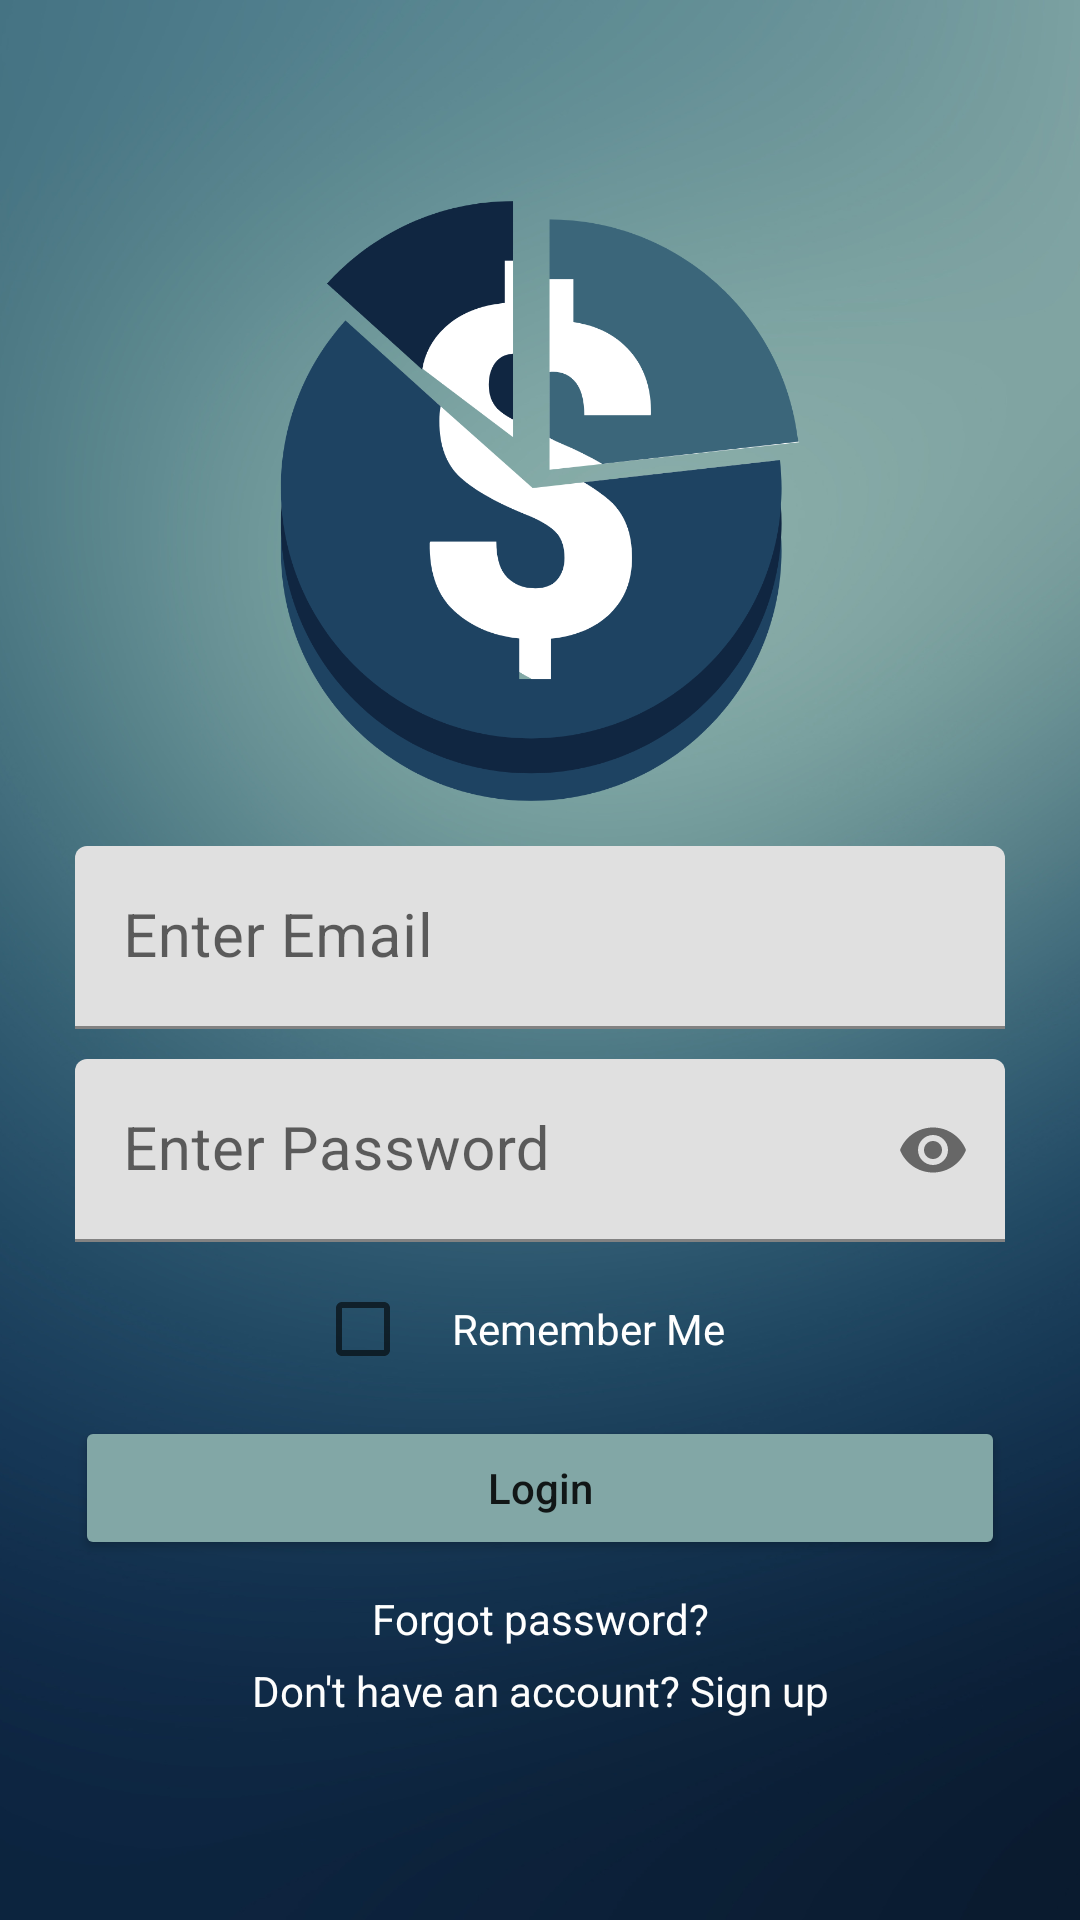

This screen was rendered from an Android layout file. Write that file and the resources it references.
<!-- AndroidManifest.xml: application theme Theme.BudgetManager -->
<!-- res/layout/activity_login.xml -->
<?xml version="1.0" encoding="utf-8"?>
<LinearLayout xmlns:android="http://schemas.android.com/apk/res/android"
    xmlns:app="http://schemas.android.com/apk/res-auto"
    xmlns:tools="http://schemas.android.com/tools"
    android:layout_width="match_parent"
    android:layout_height="match_parent"
    android:background="@drawable/appbackground"
    android:orientation="vertical"
    android:gravity="center"
    android:padding="20dp"
    tools:context=".LoginActivity">

    <ImageView
        android:layout_width="200dp"
        android:layout_height="200dp"
        android:layout_marginBottom="10dp"
        android:src="@drawable/logo" />

    <com.google.android.material.textfield.TextInputLayout

        android:layout_width="match_parent"
        android:layout_height="wrap_content">

    <EditText
        android:id="@+id/email"
        android:layout_width="match_parent"
        android:layout_height="match_parent"
        android:layout_margin="5dp"
        android:hint="Enter Email"
        android:background="@drawable/roundercorners"
        android:textColor="@color/black"
        android:textColorHint="#FFFFFF"
        android:textSize="20sp" />
    </com.google.android.material.textfield.TextInputLayout>

    <com.google.android.material.textfield.TextInputLayout

        android:layout_width="match_parent"
        android:layout_height="wrap_content"
        app:passwordToggleEnabled="true">

        <EditText
            android:id="@+id/password"
            android:layout_width="match_parent"
            android:layout_height="match_parent"
            android:layout_margin="5dp"
            android:background="@drawable/roundercorners"
            android:hint="Enter Password"
            android:inputType="textPassword"
            android:textColor="#000"
            android:textColorHighlight="#000"
            android:textColorHint="#000"
            android:textSize="20sp" />
    </com.google.android.material.textfield.TextInputLayout>

    <CheckBox
        android:id="@+id/remember"
        android:layout_width="150dp"
        android:layout_height="wrap_content"
        android:gravity="center"
        android:text="Remember Me"
        android:textColor="#FFFFFF" />

    <Button
        android:id="@+id/loginbtn"
        android:layout_width="match_parent"
        android:layout_height="wrap_content"
        android:layout_margin="5dp"
        android:backgroundTint="@color/fab"
        android:text="Login"
        android:textAllCaps="false" />

    <TextView
        android:id="@+id/forgotpass"
        android:layout_width="match_parent"
        android:layout_height="wrap_content"
        android:gravity="center"
        android:padding="5dp"
        android:text="Forgot password?"
        android:textColor="#FFFFFF" />

    <TextView
        android:id="@+id/loginQn"
        android:layout_width="match_parent"
        android:layout_height="wrap_content"
        android:gravity="center"
        android:text="Don't have an account? Sign up"
        android:textColor="#FDFDFD" />


</LinearLayout>
<!-- resources referenced by this layout -->
<resources>
  <color name="black">#FF000000</color>
  <color name="fab">#82a7a6</color>
  <!-- drawable appbackground: png bitmap (drawable, 482957 bytes) -->
  <!-- drawable logo: png bitmap (drawable, 67971 bytes) -->
  <style name="Theme.BudgetManager" parent="Theme.MaterialComponents.DayNight.DarkActionBar">
          
          <item name="colorPrimary">@color/purple_500</item>
          <item name="colorPrimaryVariant">@color/purple_700</item>
          <item name="colorOnPrimary">@color/white</item>
          
          <item name="colorSecondary">@color/teal_200</item>
          <item name="colorSecondaryVariant">@color/teal_700</item>
          <item name="colorOnSecondary">@color/black</item>
          
          <item name="android:statusBarColor">?attr/colorPrimaryVariant</item>
          
      </style>
  <color name="purple_500">#FF6200EE</color>
  <color name="purple_700">#FF3700B3</color>
  <color name="white">#FFFFFFFF</color>
  <color name="teal_200">#FF03DAC5</color>
  <color name="teal_700">#FF018786</color>
</resources>
